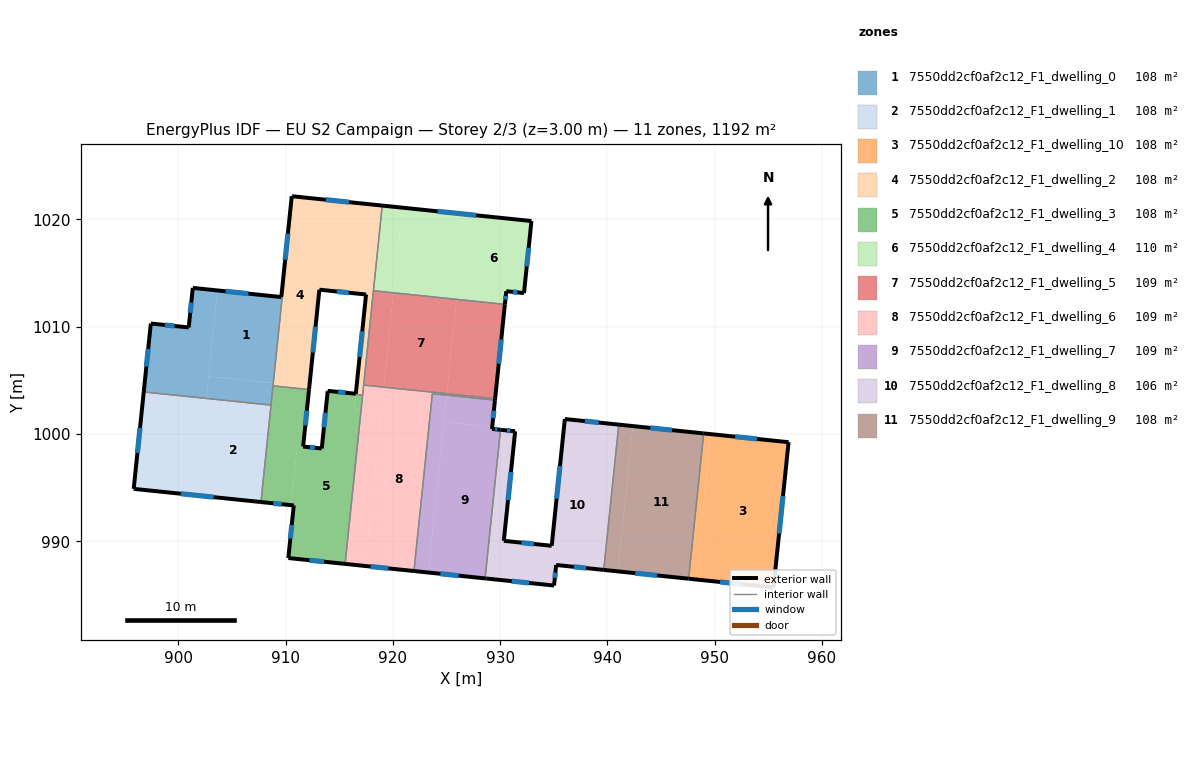
=== STOREY PLAN SPEC (per zone: floor XY polygon, exterior-wall plan segments, windows/doors) ===
zone 1: 7550dd2cf0af2c12_F1_dwelling_0  (108.4 m²)
  floor: (910.65, 1022.16) (908.84, 1004.74) (902.80, 1005.37) (903.63, 1013.38) (909.59, 1012.76) (910.56, 1022.17)
  floor: (903.63, 1013.38) (902.59, 1003.31) (896.76, 1003.92) (897.42, 1010.29) (900.96, 1009.93) (901.34, 1013.62)
  floor: (908.84, 1004.74) (908.63, 1002.69) (902.59, 1003.31) (902.80, 1005.37)
  exterior wall: (909.59, 1012.76) – (901.34, 1013.62)  [8.3 m]
    window: (906.53, 1013.08) – (904.40, 1013.30)  [1.7 m²]
  exterior wall: (910.56, 1022.17) – (909.59, 1012.76)  [9.5 m]
    window: (910.20, 1018.68) – (909.95, 1016.25)  [1.9 m²]
  exterior wall: (910.65, 1022.16) – (910.56, 1022.17)  [0.1 m]
  exterior wall: (897.42, 1010.29) – (896.76, 1003.92)  [6.4 m]
    window: (897.18, 1007.93) – (897.01, 1006.28)  [1.3 m²]
  exterior wall: (900.96, 1009.93) – (897.42, 1010.29)  [3.6 m]
    window: (899.65, 1010.07) – (898.74, 1010.16)  [0.7 m²]
  exterior wall: (901.34, 1013.62) – (900.96, 1009.93)  [3.7 m]
    window: (901.20, 1012.25) – (901.10, 1011.30)  [0.7 m²]
  interior walls: 3
zone 2: 7550dd2cf0af2c12_F1_dwelling_1  (108.4 m²)
  floor: (908.63, 1002.69) (907.69, 993.65) (901.66, 994.28) (902.59, 1003.31)
  floor: (902.59, 1003.31) (901.66, 994.28) (895.83, 994.88) (896.76, 1003.92)
  exterior wall: (896.76, 1003.92) – (895.83, 994.88)  [9.1 m]
    window: (896.42, 1000.57) – (896.18, 998.23)  [1.8 m²]
  exterior wall: (895.83, 994.88) – (907.69, 993.65)  [11.9 m]
    window: (900.23, 994.43) – (903.29, 994.11)  [2.4 m²]
  interior walls: 2
zone 3: 7550dd2cf0af2c12_F1_dwelling_10  (108.4 m²)
  floor: (956.88, 999.23) (955.48, 985.69) (948.22, 986.44) (949.63, 999.98)
  floor: (949.63, 999.98) (948.22, 986.44) (947.56, 986.51) (948.97, 1000.05)
  exterior wall: (956.88, 999.23) – (948.97, 1000.05)  [8.0 m]
    window: (953.95, 999.54) – (951.90, 999.75)  [1.6 m²]
  exterior wall: (955.48, 985.69) – (956.88, 999.23)  [13.6 m]
    window: (956.00, 990.71) – (956.36, 994.21)  [2.7 m²]
  exterior wall: (947.56, 986.51) – (955.48, 985.69)  [8.0 m]
    window: (950.50, 986.20) – (952.54, 985.99)  [1.6 m²]
  interior walls: 1
zone 4: 7550dd2cf0af2c12_F1_dwelling_2  (108.3 m²)
  floor: (919.00, 1021.29) (917.17, 1003.62) (916.53, 1003.69) (917.49, 1013.00) (912.60, 1013.51) (913.47, 1021.86)
  floor: (913.47, 1021.86) (912.60, 1013.51) (913.14, 1013.45) (912.20, 1004.40) (908.84, 1004.74) (910.65, 1022.16)
  floor: (916.53, 1003.75) (916.53, 1003.69) (913.91, 1003.96) (913.92, 1004.02)
  floor: (912.20, 1004.40) (912.17, 1004.14) (908.82, 1004.48) (908.84, 1004.74)
  exterior wall: (913.91, 1003.96) – (913.92, 1004.02)  [0.1 m]
  exterior wall: (913.92, 1004.02) – (916.53, 1003.75)  [2.6 m]
    window: (914.89, 1003.92) – (915.56, 1003.85)  [0.5 m²]
  exterior wall: (917.49, 1013.00) – (916.53, 1003.75)  [9.3 m]
    window: (917.14, 1009.57) – (916.89, 1007.18)  [1.9 m²]
  exterior wall: (913.14, 1013.45) – (917.49, 1013.00)  [4.4 m]
    window: (914.75, 1013.28) – (915.88, 1013.17)  [0.9 m²]
  exterior wall: (912.17, 1004.14) – (913.14, 1013.45)  [9.4 m]
    window: (912.53, 1007.59) – (912.78, 1010.00)  [1.9 m²]
  exterior wall: (919.00, 1021.29) – (910.65, 1022.16)  [8.4 m]
    window: (915.90, 1021.61) – (913.75, 1021.84)  [1.7 m²]
  interior walls: 7
zone 5: 7550dd2cf0af2c12_F1_dwelling_3  (108.4 m²)
  floor: (912.17, 1004.14) (911.62, 998.83) (911.09, 998.88) (910.52, 993.36) (907.69, 993.65) (908.82, 1004.49)
  floor: (916.53, 1003.69) (916.38, 1002.30) (917.03, 1002.24) (915.54, 987.89) (910.24, 988.43) (910.75, 993.34) (910.52, 993.36) (911.09, 998.88) (913.36, 998.65) (913.91, 1003.96)
  floor: (917.17, 1003.62) (917.03, 1002.24) (916.38, 1002.30) (916.53, 1003.69)
  exterior wall: (911.62, 998.83) – (912.17, 1004.14)  [5.3 m]
    window: (911.83, 1000.80) – (911.97, 1002.17)  [1.1 m²]
  exterior wall: (913.36, 998.65) – (911.62, 998.83)  [1.7 m]
    window: (912.72, 998.71) – (912.27, 998.76)  [0.3 m²]
  exterior wall: (913.91, 1003.96) – (913.36, 998.65)  [5.3 m]
    window: (913.71, 1001.99) – (913.56, 1000.62)  [1.1 m²]
  exterior wall: (910.24, 988.43) – (915.54, 987.89)  [5.3 m]
    window: (912.21, 988.23) – (913.57, 988.09)  [1.1 m²]
  exterior wall: (910.75, 993.34) – (910.24, 988.43)  [4.9 m]
    window: (910.56, 991.52) – (910.43, 990.25)  [1.0 m²]
  exterior wall: (907.69, 993.65) – (910.75, 993.34)  [3.1 m]
    window: (908.83, 993.54) – (909.62, 993.45)  [0.6 m²]
  interior walls: 5
zone 6: 7550dd2cf0af2c12_F1_dwelling_4  (109.6 m²)
  floor: (932.91, 1019.85) (932.22, 1013.13) (930.56, 1013.31) (930.43, 1012.08) (925.93, 1012.55) (926.75, 1020.49)
  floor: (926.75, 1020.49) (925.93, 1012.55) (920.05, 1013.16) (920.87, 1021.10)
  floor: (920.87, 1021.10) (920.05, 1013.16) (918.18, 1013.35) (919.00, 1021.29)
  exterior wall: (932.22, 1013.13) – (932.91, 1019.85)  [6.8 m]
    window: (932.47, 1015.63) – (932.65, 1017.36)  [1.3 m²]
  exterior wall: (930.56, 1013.31) – (932.22, 1013.13)  [1.7 m]
    window: (931.17, 1013.24) – (931.60, 1013.20)  [0.3 m²]
  exterior wall: (930.43, 1012.08) – (930.56, 1013.31)  [1.2 m]
    window: (930.48, 1012.54) – (930.51, 1012.85)  [0.2 m²]
  exterior wall: (932.91, 1019.85) – (919.00, 1021.29)  [14.0 m]
    window: (927.75, 1020.39) – (924.16, 1020.76)  [2.8 m²]
  interior walls: 2
zone 7: 7550dd2cf0af2c12_F1_dwelling_5  (109.0 m²)
  floor: (925.93, 1012.55) (925.03, 1003.79) (919.14, 1004.39) (920.05, 1013.16)
  floor: (920.05, 1013.16) (919.14, 1004.36) (917.27, 1004.56) (918.18, 1013.35)
  floor: (930.43, 1012.08) (929.52, 1003.29) (925.02, 1003.76) (925.93, 1012.55)
  floor: (925.02, 1003.79) (925.02, 1003.76) (919.14, 1004.36) (919.14, 1004.39)
  exterior wall: (929.52, 1003.29) – (930.43, 1012.08)  [8.8 m]
    window: (929.86, 1006.55) – (930.10, 1008.82)  [1.8 m²]
  interior walls: 4
zone 8: 7550dd2cf0af2c12_F1_dwelling_6  (108.9 m²)
  floor: (918.90, 1002.04) (917.41, 987.69) (915.54, 987.89) (917.03, 1002.24)
  floor: (925.02, 1003.76) (925.01, 1003.62) (923.67, 1003.76) (921.96, 987.22) (917.41, 987.69) (919.14, 1004.36)
  floor: (929.52, 1003.29) (929.51, 1003.15) (925.01, 1003.62) (925.02, 1003.76)
  floor: (919.14, 1004.36) (918.90, 1002.04) (917.03, 1002.24) (917.27, 1004.56)
  exterior wall: (929.51, 1003.15) – (929.52, 1003.29)  [0.1 m]
  exterior wall: (915.54, 987.89) – (921.96, 987.22)  [6.5 m]
    window: (917.92, 987.64) – (919.58, 987.47)  [1.3 m²]
  interior walls: 5
zone 9: 7550dd2cf0af2c12_F1_dwelling_7  (108.7 m²)
  floor: (925.01, 1003.62) (923.29, 987.08) (921.96, 987.22) (923.67, 1003.76)
  floor: (929.51, 1003.15) (929.25, 1000.66) (924.75, 1001.12) (925.01, 1003.62)
  floor: (930.02, 1000.39) (928.59, 986.53) (923.29, 987.08) (924.75, 1001.12) (929.25, 1000.66) (929.23, 1000.47)
  exterior wall: (929.23, 1000.47) – (929.51, 1003.15)  [2.7 m]
    window: (929.33, 1001.47) – (929.41, 1002.16)  [0.5 m²]
  exterior wall: (930.02, 1000.39) – (929.23, 1000.47)  [0.8 m]
    window: (929.73, 1000.42) – (929.53, 1000.44)  [0.2 m²]
  exterior wall: (921.96, 987.22) – (928.59, 986.53)  [6.7 m]
    window: (924.42, 986.97) – (926.13, 986.79)  [1.3 m²]
  interior walls: 3
zone 10: 7550dd2cf0af2c12_F1_dwelling_8  (105.6 m²)
  floor: (931.39, 1000.25) (930.33, 990.04) (931.74, 989.89) (931.36, 986.25) (928.74, 986.52) (928.65, 986.53) (928.59, 986.53) (930.02, 1000.39) (930.08, 1000.38) (930.17, 1000.37)
  floor: (941.05, 1000.87) (939.65, 987.33) (935.22, 987.79) (935.02, 985.87) (931.36, 986.25) (931.74, 989.89) (934.80, 989.57) (936.02, 1001.39)
  exterior wall: (941.05, 1000.87) – (936.02, 1001.39)  [5.1 m]
    window: (939.19, 1001.06) – (937.89, 1001.20)  [1.0 m²]
  exterior wall: (935.22, 987.79) – (939.65, 987.33)  [4.5 m]
    window: (936.86, 987.61) – (938.00, 987.50)  [0.9 m²]
  exterior wall: (935.02, 985.87) – (935.22, 987.79)  [1.9 m]
    window: (935.09, 986.58) – (935.14, 987.07)  [0.4 m²]
  exterior wall: (928.74, 986.52) – (935.02, 985.87)  [6.3 m]
    window: (931.07, 986.28) – (932.69, 986.11)  [1.3 m²]
  exterior wall: (928.59, 986.53) – (928.74, 986.52)  [0.1 m]
  exterior wall: (930.17, 1000.37) – (930.02, 1000.39)  [0.1 m]
  exterior wall: (931.39, 1000.25) – (930.17, 1000.37)  [1.2 m]
    window: (930.94, 1000.29) – (930.63, 1000.33)  [0.2 m²]
  exterior wall: (930.33, 990.04) – (931.39, 1000.25)  [10.3 m]
    window: (930.73, 993.82) – (931.00, 996.46)  [2.1 m²]
  exterior wall: (934.80, 989.57) – (930.33, 990.04)  [4.5 m]
    window: (933.14, 989.75) – (931.99, 989.86)  [0.9 m²]
  exterior wall: (936.02, 1001.39) – (934.80, 989.57)  [11.9 m]
    window: (935.57, 997.01) – (935.25, 993.96)  [2.4 m²]
  interior walls: 2
zone 11: 7550dd2cf0af2c12_F1_dwelling_9  (108.4 m²)
  floor: (948.97, 1000.05) (947.56, 986.51) (940.97, 987.19) (942.37, 1000.73)
  floor: (942.37, 1000.73) (940.97, 987.19) (939.65, 987.33) (941.05, 1000.87)
  exterior wall: (948.97, 1000.05) – (941.05, 1000.87)  [8.0 m]
    window: (946.03, 1000.36) – (943.99, 1000.57)  [1.6 m²]
  exterior wall: (939.65, 987.33) – (947.56, 986.51)  [8.0 m]
    window: (942.59, 987.02) – (944.63, 986.81)  [1.6 m²]
  interior walls: 2

=== DERIVED (storey summary) ===
Building: EU S2 Campaign
Storey: 2 of 3  (floor level z = 3.00 m)
Storey gross floor area: 1191.9 m²
Zones on this storey: 11
  - 7550dd2cf0af2c12_F1_dwelling_0: floor 108.4 m²; exterior wall 31.5 m (94.5 m²); 5 window(s) 6.3 m²; WWR 6.6%
  - 7550dd2cf0af2c12_F1_dwelling_1: floor 108.4 m²; exterior wall 21.0 m (63.0 m²); 2 window(s) 4.2 m²; WWR 6.7%
  - 7550dd2cf0af2c12_F1_dwelling_10: floor 108.4 m²; exterior wall 29.5 m (88.6 m²); 3 window(s) 5.9 m²; WWR 6.7%
  - 7550dd2cf0af2c12_F1_dwelling_2: floor 108.3 m²; exterior wall 34.1 m (102.4 m²); 5 window(s) 6.8 m²; WWR 6.6%
  - 7550dd2cf0af2c12_F1_dwelling_3: floor 108.4 m²; exterior wall 25.8 m (77.3 m²); 6 window(s) 5.1 m²; WWR 6.7%
  - 7550dd2cf0af2c12_F1_dwelling_4: floor 109.6 m²; exterior wall 23.6 m (70.9 m²); 4 window(s) 4.7 m²; WWR 6.7%
  - 7550dd2cf0af2c12_F1_dwelling_5: floor 109.0 m²; exterior wall 8.8 m (26.5 m²); 1 window(s) 1.8 m²; WWR 6.7%
  - 7550dd2cf0af2c12_F1_dwelling_6: floor 108.9 m²; exterior wall 6.6 m (19.8 m²); 1 window(s) 1.3 m²; WWR 6.5%
  - 7550dd2cf0af2c12_F1_dwelling_7: floor 108.7 m²; exterior wall 10.2 m (30.5 m²); 3 window(s) 2.0 m²; WWR 6.7%
  - 7550dd2cf0af2c12_F1_dwelling_8: floor 105.6 m²; exterior wall 45.9 m (137.7 m²); 8 window(s) 9.1 m²; WWR 6.6%
  - 7550dd2cf0af2c12_F1_dwelling_9: floor 108.4 m²; exterior wall 15.9 m (47.7 m²); 2 window(s) 3.2 m²; WWR 6.7%
Zone adjacency (shared interzone walls):
  - 7550dd2cf0af2c12_F1_dwelling_0 ↔ 7550dd2cf0af2c12_F1_dwelling_1
  - 7550dd2cf0af2c12_F1_dwelling_0 ↔ 7550dd2cf0af2c12_F1_dwelling_2
  - 7550dd2cf0af2c12_F1_dwelling_0 ↔ 7550dd2cf0af2c12_F1_dwelling_3
  - 7550dd2cf0af2c12_F1_dwelling_1 ↔ 7550dd2cf0af2c12_F1_dwelling_3
  - 7550dd2cf0af2c12_F1_dwelling_10 ↔ 7550dd2cf0af2c12_F1_dwelling_9
  - 7550dd2cf0af2c12_F1_dwelling_2 ↔ 7550dd2cf0af2c12_F1_dwelling_3
  - 7550dd2cf0af2c12_F1_dwelling_2 ↔ 7550dd2cf0af2c12_F1_dwelling_4
  - 7550dd2cf0af2c12_F1_dwelling_2 ↔ 7550dd2cf0af2c12_F1_dwelling_5
  - 7550dd2cf0af2c12_F1_dwelling_2 ↔ 7550dd2cf0af2c12_F1_dwelling_6
  - 7550dd2cf0af2c12_F1_dwelling_3 ↔ 7550dd2cf0af2c12_F1_dwelling_6
  - 7550dd2cf0af2c12_F1_dwelling_4 ↔ 7550dd2cf0af2c12_F1_dwelling_5
  - 7550dd2cf0af2c12_F1_dwelling_5 ↔ 7550dd2cf0af2c12_F1_dwelling_6
  - 7550dd2cf0af2c12_F1_dwelling_6 ↔ 7550dd2cf0af2c12_F1_dwelling_7
  - 7550dd2cf0af2c12_F1_dwelling_7 ↔ 7550dd2cf0af2c12_F1_dwelling_8
  - 7550dd2cf0af2c12_F1_dwelling_8 ↔ 7550dd2cf0af2c12_F1_dwelling_9